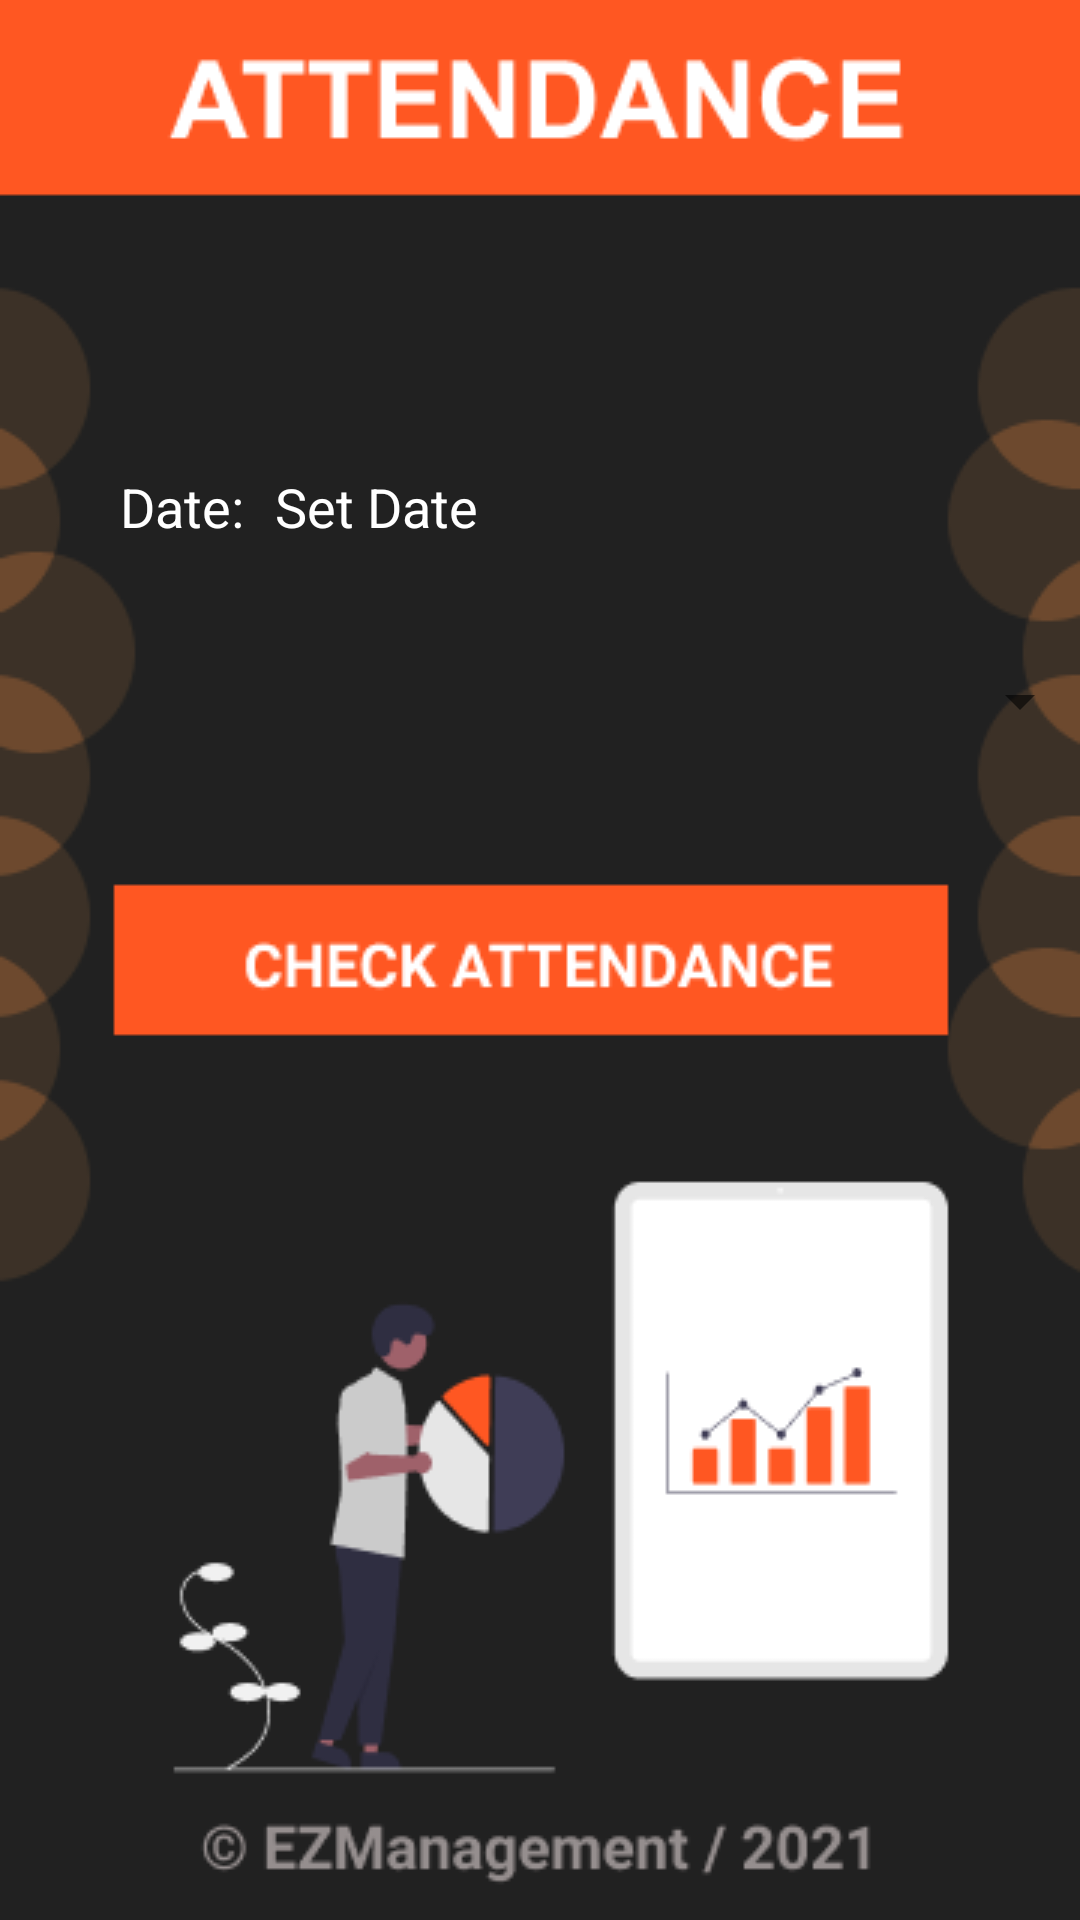

Android layout source for this screen:
<!-- AndroidManifest.xml: application theme Theme.Ezmanagement -->
<!-- res/layout/activity_attendance_stu.xml -->
<?xml version="1.0" encoding="utf-8"?>
<androidx.constraintlayout.widget.ConstraintLayout xmlns:android="http://schemas.android.com/apk/res/android"
    xmlns:app="http://schemas.android.com/apk/res-auto"
    xmlns:tools="http://schemas.android.com/tools"
    android:layout_width="match_parent"
    android:layout_height="match_parent"
    android:background="@drawable/student_attendance"
    tools:context=".attendance_stu">

    <TextView
        android:id="@+id/dateFormatID4"
        android:layout_width="199dp"
        android:layout_height="31dp"
        android:text="Set Date"
        android:textColor="#FFFFFF"
        android:textSize="18sp"
        app:layout_constraintBottom_toBottomOf="parent"
        app:layout_constraintEnd_toEndOf="parent"
        app:layout_constraintHorizontal_bias="0.57"
        app:layout_constraintStart_toStartOf="parent"
        app:layout_constraintTop_toTopOf="parent"
        app:layout_constraintVertical_bias="0.257" />

    <TextView
        android:id="@+id/textView7"
        android:layout_width="62dp"
        android:layout_height="31dp"
        android:text="Date:"
        android:textColor="#FFFFFF"
        android:textSize="18sp"
        app:layout_constraintBottom_toBottomOf="parent"
        app:layout_constraintEnd_toEndOf="parent"
        app:layout_constraintHorizontal_bias="0.134"
        app:layout_constraintStart_toStartOf="parent"
        app:layout_constraintTop_toTopOf="parent"
        app:layout_constraintVertical_bias="0.257" />

    <Button
        android:id="@+id/chk_atn_btn"
        android:layout_width="310dp"
        android:layout_height="59dp"
        android:background="@android:color/transparent"
        app:layout_constraintBottom_toBottomOf="parent"
        app:layout_constraintEnd_toEndOf="parent"
        app:layout_constraintHorizontal_bias="0.467"
        app:layout_constraintStart_toStartOf="parent"
        app:layout_constraintTop_toTopOf="parent"
        app:layout_constraintVertical_bias="0.499" />

    <Spinner
        android:id="@+id/spinner_atn_stu"
        android:layout_width="367dp"
        android:layout_height="36dp"
        app:layout_constraintBottom_toBottomOf="parent"
        app:layout_constraintEnd_toEndOf="parent"
        app:layout_constraintStart_toStartOf="parent"
        app:layout_constraintTop_toTopOf="parent"
        app:layout_constraintVertical_bias="0.357" />

</androidx.constraintlayout.widget.ConstraintLayout>
<!-- resources referenced by this layout -->
<resources>
  <!-- drawable student_attendance: png bitmap (drawable-v24, 22106 bytes) -->
  <style name="Theme.Ezmanagement" parent="Theme.MaterialComponents.DayNight.NoActionBar">
          
          <item name="colorPrimary">@color/purple_500</item>
          <item name="colorPrimaryVariant">@color/purple_700</item>
          <item name="colorOnPrimary">@color/white</item>
          
          <item name="colorSecondary">@color/teal_200</item>
          <item name="colorSecondaryVariant">@color/teal_700</item>
          <item name="colorOnSecondary">@color/black</item>
          
          <item name="android:statusBarColor" tools:targetApi="l">?attr/colorPrimaryVariant</item>
          
      </style>
  <!-- not gathered from this repository: default colours our renderer supplied (Android Studio template values) -->
  <color name="purple_500">#FF6200EE</color>
  <color name="purple_700">#FF3700B3</color>
  <color name="teal_200">#FF03DAC5</color>
  <color name="teal_700">#FF018786</color>
  <color name="black">#FF000000</color>
  <color name="white">#FFFFFFFF</color>
</resources>
